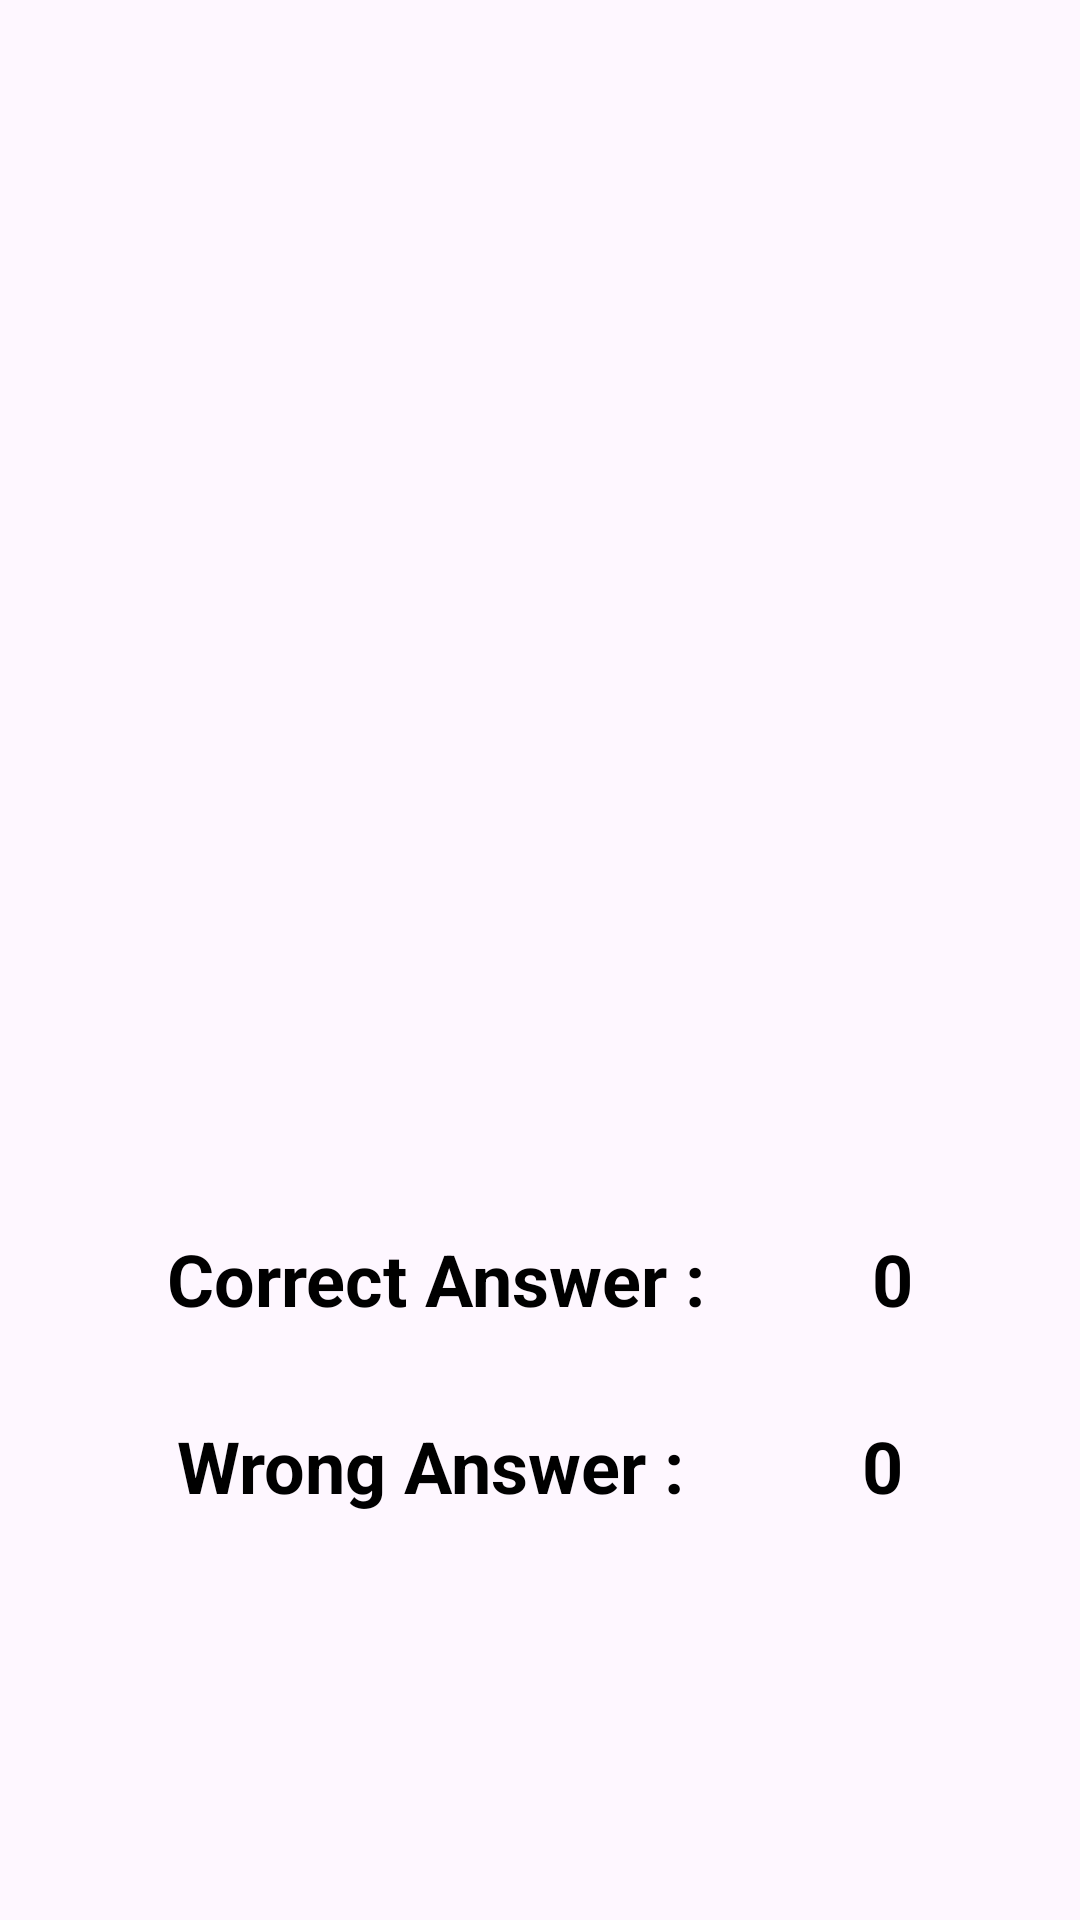

Write the Android layout XML for this screen, with the resource values it uses.
<!-- AndroidManifest.xml: application theme Theme.QuizGameApplication -->
<!-- res/layout/activity_result.xml -->
<?xml version="1.0" encoding="utf-8"?>
<androidx.constraintlayout.widget.ConstraintLayout xmlns:android="http://schemas.android.com/apk/res/android"
    xmlns:app="http://schemas.android.com/apk/res-auto"
    xmlns:tools="http://schemas.android.com/tools"
    android:id="@+id/main"
    android:layout_width="match_parent"
    android:layout_height="match_parent"
    tools:context=".ResultActivity">

    <ImageView
        android:id="@+id/imageView5"
        android:layout_width="300dp"
        android:layout_height="300dp"
        android:layout_marginTop="50dp"
        app:layout_constraintEnd_toEndOf="parent"
        app:layout_constraintHorizontal_bias="0.5"
        app:layout_constraintStart_toStartOf="parent"
        app:layout_constraintTop_toTopOf="parent"
        app:srcCompat="@drawable/congratulations" />

    <TextView
        android:id="@+id/textView"
        android:layout_width="wrap_content"
        android:layout_height="wrap_content"
        android:layout_marginTop="60dp"
        android:text="Correct Answer :"
        android:textColor="@color/black"
        android:textSize="24sp"
        android:textStyle="bold"
        app:layout_constraintEnd_toStartOf="@+id/textViewScoreCorrect"
        app:layout_constraintHorizontal_bias="0.5"
        app:layout_constraintStart_toStartOf="parent"
        app:layout_constraintTop_toBottomOf="@+id/imageView5" />

    <TextView
        android:id="@+id/textViewScoreCorrect"
        android:layout_width="wrap_content"
        android:layout_height="wrap_content"
        android:layout_marginTop="60dp"
        android:text="0"
        android:textColor="@color/black"
        android:textSize="24sp"
        android:textStyle="bold"
        app:layout_constraintEnd_toEndOf="parent"
        app:layout_constraintHorizontal_bias="0.5"
        app:layout_constraintStart_toEndOf="@+id/textView"
        app:layout_constraintTop_toBottomOf="@+id/imageView5" />

    <TextView
        android:id="@+id/textView3"
        android:layout_width="wrap_content"
        android:layout_height="wrap_content"
        android:layout_marginTop="30dp"
        android:text="Wrong Answer :"
        android:textColor="@color/black"
        android:textSize="24sp"
        android:textStyle="bold"
        app:layout_constraintEnd_toStartOf="@+id/textViewScoreWrong"
        app:layout_constraintHorizontal_bias="0.5"
        app:layout_constraintStart_toStartOf="parent"
        app:layout_constraintTop_toBottomOf="@+id/textView" />

    <TextView
        android:id="@+id/textViewScoreWrong"
        android:layout_width="wrap_content"
        android:layout_height="wrap_content"
        android:layout_marginTop="30dp"
        android:text="0"
        android:textColor="@color/black"
        android:textSize="24sp"
        android:textStyle="bold"
        app:layout_constraintEnd_toEndOf="parent"
        app:layout_constraintHorizontal_bias="0.5"
        app:layout_constraintStart_toEndOf="@+id/textView3"
        app:layout_constraintTop_toBottomOf="@+id/textViewScoreCorrect" />

    <Button
        android:id="@+id/buttonPlayAgain"
        android:layout_width="150dp"
        android:layout_height="50dp"
        android:layout_marginTop="100dp"
        android:layout_marginBottom="100dp"
        android:backgroundTint="@color/teal_700"
        android:text="Play Again"
        android:textSize="20sp"
        app:layout_constraintBottom_toBottomOf="parent"
        app:layout_constraintEnd_toStartOf="@+id/buttonExit"
        app:layout_constraintHorizontal_bias="0.5"
        app:layout_constraintStart_toStartOf="parent"
        app:layout_constraintTop_toBottomOf="@+id/textView3" />

    <Button
        android:id="@+id/buttonExit"
        android:layout_width="150dp"
        android:layout_height="50dp"
        android:layout_marginTop="100dp"
        android:layout_marginBottom="100dp"
        android:backgroundTint="#D91F11"
        android:text="Exit"
        android:textSize="20sp"
        app:layout_constraintBottom_toBottomOf="parent"
        app:layout_constraintEnd_toEndOf="parent"
        app:layout_constraintHorizontal_bias="0.5"
        app:layout_constraintStart_toEndOf="@+id/buttonPlayAgain"
        app:layout_constraintTop_toBottomOf="@+id/textView3" />
</androidx.constraintlayout.widget.ConstraintLayout>
<!-- resources referenced by this layout -->
<resources>
  <color name="black">#FF000000</color>
  <color name="teal_700">#FF018786</color>
  <style name="Theme.QuizGameApplication" parent="Base.Theme.QuizGameApplication" />
  <style name="Base.Theme.QuizGameApplication" parent="Theme.Material3.DayNight.NoActionBar">
          
          
      </style>
</resources>
